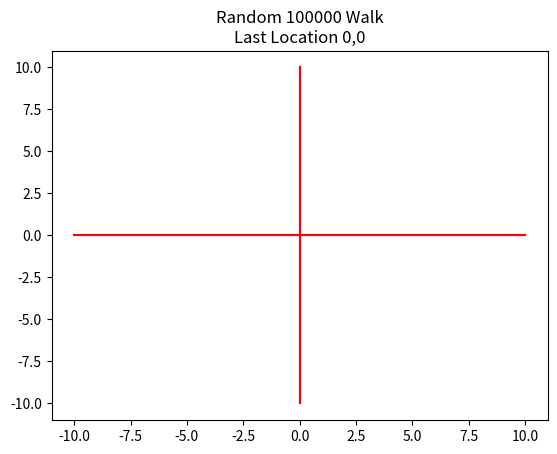

Python code for this plot: (Note: this script raises an exception after producing the figure.)
###########################
# Problem One
###########################
# There is no unit testing 
# for this problem
###########################
import numpy as np
import matplotlib.pyplot as plt
import random as rn



def step(x,y,i):
    """
    TODO:

    Translates a random int into a step along the random walk
    
    parameters: INTEGER i for the step index, numpy array x for 
                tracking the left/right location at index i,
                numpy array y for tracking the forward/backward 
                location at index i

    return: none 
        You will be modifying x and y, since lists are mutable
    """
    direction = rn.randint(1,4) # keep this line
    # TODO: implement this function solution
    ########################################
    pass

def graphit(x,y,n):
    """
    Do not modify this function
    """
    plt.title("Random {0} Walk\nLast Location {1},{2}".format(n,int(x[n-1]),int(y[n-1])) )
    plt.plot(x,y) 
    plt.plot([x[1],x[1]],[y[1]-10,y[1]+10], "b-")
    plt.plot([x[1]-10,x[1]+10],[y[1],y[1]], "b-")
    plt.plot([x[n-1]-10,x[n-1]+10],[y[n-1],y[n-1]], "r-")
    plt.plot([x[n-1],x[n-1]],[y[n-1]-10,y[n-1]+10], "r-")
    plt.show() 


if __name__ == "__main__":
    """
    The code in "__main__" is not being graded, but a tool for you to test 
    your code outside of the `test_a9.py`. Feel free to add print 
    statements. 
    """
    print("*"*30)
    print("* Executing Problem 1")
    print("*"*30)

    #number of steps
    n = 100000   #You should change the number of steps to see
                #to see how it affects the plot
    xArray = np.zeros(n) 
    yArray = np.zeros(n) 

    #fill array with step values 
    for i in range(1,n):
        step(xArray,yArray,i)

    graphit(xArray, yArray, n)


###########################
# Problem Two
###########################

import random as rn


#Assume this is in 2D dimension
def distance(p1,p2):
    """
    TODO: 
    Given two points, find the distance between the points.

    The points are given as a tuple with 2 values
    """
    pass



def brute(xlst):
    """
    TODO:
    Given a list of points, where each points is represented 
    by a tuple of 2 values. 
    """
    pass
 
if __name__ == "__main__":
    """
    The code in "__main__" is not being graded, but a tool for you to test 
    your code outside of the `test_a9.py`. Feel free to add print 
    statements. 
    """
    print()
    print("*"*30)
    print("* Problem 2")
    print("*"*30)


    x = [(rn.randint(1,50), rn.randint(1,50)) for _ in range(10)]
    print("x", x)
    print("Distance between x[0] and x[1]: ", distance(x[0], x[1]))
    print("Brute:", brute(x))



###########################
# Problem Three
###########################

import matplotlib
import matplotlib.pyplot as plt
import numpy as np
import math 

def productivity(N,T = 40):
    """
    TODO:

    Function described in the paper provided
    """
    pass

""" 
Do Not Change fp or newton
"""
def fp(f):
    """
    Do not modify
    """
    h = .00001
    return lambda x: (f(x + h) - f(x-h))/(2*h)

def newton(f,fp,x,tau):
    """
    Do not modify
    """
    def n(x):
        while f(x) > tau:
            x = x - f(x)/fp(x)
        return x
    return n(x)


if __name__ == "__main__":
    """
    The code in "__main__" is not being graded, but a tool for you to test 
    your code outside of the `test_a9.py`. Feel free to add print 
    statements. 
    """
    print()
    print("*"*30)
    print("* Problem 3")
    print("*"*30)
    f = fp(productivity)
    x = math.ceil(newton(f,fp(f),62,.01))
    y = math.ceil(productivity(x))
 
    print("The maximum productivity is P({0}) ~ {1} person x hrs".format(x,y))

    t = np.arange(0.0, 100.0)
    fig,ax = plt.subplots()

    ax.plot(t, productivity(t),'g')
    ax.plot(x,productivity(x), 'bo--')
    ax.set(xlabel ="Number of people", ylabel="person x hrs", title = "Maximal Productivity P({0}) ~ {1}".format(x,y))

    ax.grid()
    plt.show()

    print("Please complete answering the questions described in the other PDF")



###############
# PROBLEM Four
###############

class Vector2D:
    def __init__(self, *x):
        if x:
            self.tuple_value = x
        else:
            self.tuple_value = (0,0)

    def get_tuple(self):
        return self.tuple_value

    def __mul__(self, other):
        """
        TODO:

        Implement function described in the homework PDF
        """
        pass

    def __add__(self, other):
        """
        TODO:

        Implement function described in the homework PDF
        """
        pass

    def __sub__(self, other):
        """
        TODO:

        Implement function described in the homework PDF
        """
        pass

    def __abs__(self):
        """
        TODO:

        Implement function described in the homework PDF
        """
        pass

    def scalar_mul(self, x):
        """
        TODO:

        Implement function described in the homework PDF
        """
        pass

    def __neg__(self):
        """
        TODO:

        Implement function described in the homework PDF
        """
        pass

    def __eq__(self, other):
        """
        TODO:

        Implement function described in the homework PDF
        """
        pass


    def __str__(self):
        return "{0}".format(self.get_tuple())


if __name__ == "__main__":
    """
    The code in "__main__" is not being graded, but a tool for you to test 
    your code outside of the `test_a9.py`. Feel free to add print 
    statements. 
    """
    print()
    print("*"*30)
    print("* Problem 4")
    print("*"*30)
    x = Vector2D(1,2)
    y = Vector2D(4,-1)
    w = Vector2D(1,2)
    print("Addition: ", x + y)
    print("Multiplication: ", x * y)
    print("Subtraction: ", x - y)
    print("Absolute value: ", abs(x))
    x.scalar_mul(5)
    print("Scalar Multiplication: ", x)
    -x
    print("Negative (1st): ", x)
    -x
    print("Negative (2nd): ", x)
    print("Equivalence: ", x == w)


###############
# PROBLEM Five
###############

import math

class MyComplexNumber:
    def __init__(self, rpart, ipart):
        self.rpart = rpart
        self.ipart = ipart
        self.cn = [self.rpart, self.ipart]
    
    def get_real(self):
        return self.rpart
    
    def get_imag(self):
        return self.ipart
    
    def __str__(self):
        return str(self.cn)

    #adds two complex numbers
    def add(self, ix):
        """
        TODO:
        """
        pass
    
    #extends the '+' operator to add two complex numbers
    #what's the different between __add__(self,ix) and add(self,ix)? 
    def __add__(self,ix):
        """
        TODO:
        """
        pass
        
     #extends the '-' operator to subtract two complex numbers
    # parameters: MyComplexNumber self, MyComplexNumber ix to subtract 
    #       from the MyComplexNumber self
    # return: a new MyComplexNumber containing the result
    def __sub__(self,ix):
        """
        TODO:
        """
        pass

    # extends the '/' operator to divide two complex numbers
    # parameters: MyComplexNumber self, MyComplexNumber ix to divide 
    #       into the MyComplexNumber self
    # return: a new MyComplexNumber containing the result
    def __truediv__(self,other):
        """
        TODO:
        """
        pass

    def __mul__(self,other):
        """
        TODO:
        """
        pass

    #calculates the modulus of the self MyComplexNumber
    #parameters: MyComplexNumber self
    #return: the value of the modulus
    def modulus(self):
        """
        TODO:
        """
        pass

    #converts the self MyComplexNumber to polar representation
    #parameters: MyComplexNumber self
    #return: a tuple (rho, theta) as defined in the text, but where theta is in degrees not radians
    def polar(self):
        """
        TODO: 
        """
        pass

if __name__ == "__main__":
    """
    The code in "__main__" is not being graded, but a tool for you to test 
    your code outside of the `test_a9.py`. Feel free to add print 
    statements. 
    """
    print()
    print("*"*30)
    print("* Problem 5")
    print("*"*30)
    x1 = MyComplexNumber(3,-1) #3-i
    x2 = MyComplexNumber(1,4)  #1+4i
    x3 = MyComplexNumber(-3,1) #-3+i
    x4 = MyComplexNumber(2,-4) #2-4i
    x5 = MyComplexNumber(-2,1)
    x6 = MyComplexNumber(1,2)
    x7 = MyComplexNumber(0,3) 
    x8 = MyComplexNumber(-1,-1)
    x9 = MyComplexNumber(1,-1)
    x10 = MyComplexNumber(4,-3)
    x11 = MyComplexNumber(3,2)
    x12 = MyComplexNumber(1,1)


    print("Addition: ", x1 + x2)
    print("Multiplication: ", x1 * x2)
    print("Addition: ", x3 + x4)
    print("Multiplication: ", x3 * x4)
    print()
    print("Division: ", x5/x6)
    print("Division: ", x7/x8)
    print("Modulus: ", x9.modulus())
    print("Modulus: ", x10.modulus())
    print()
    print("Polar: ", x12.polar())

